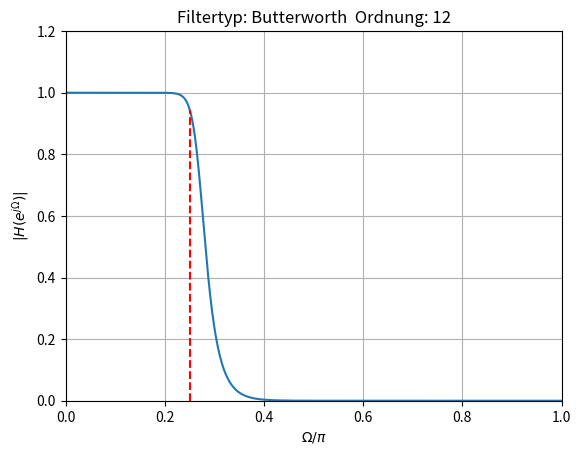
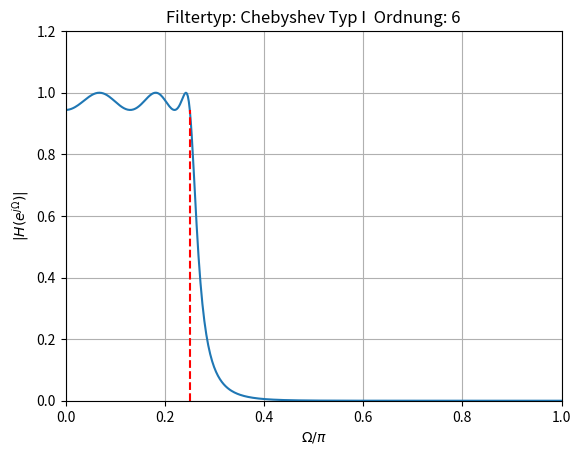
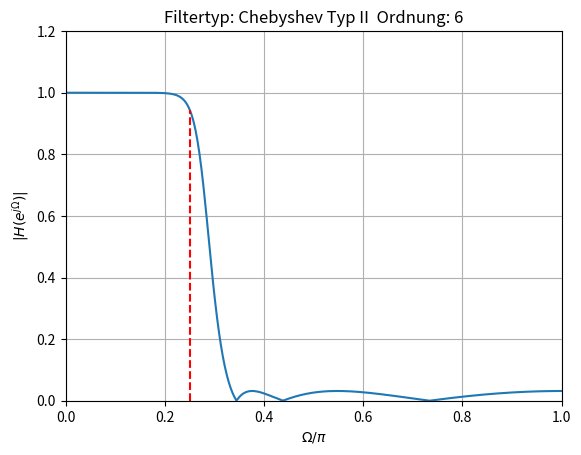
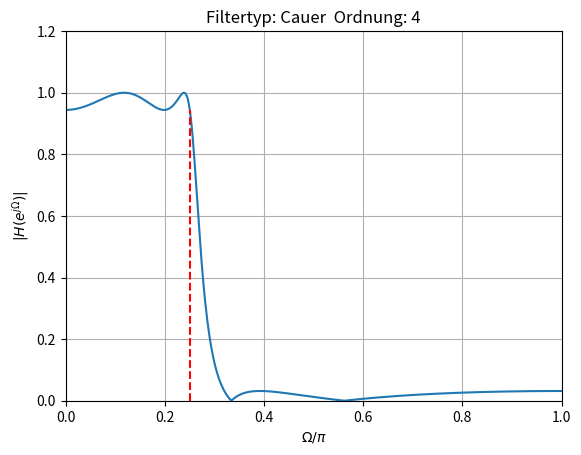

These charts were generated, in order, by the following Python code:
# BEGIN SOLUTION

import numpy as np
import matplotlib.pyplot as plt
from scipy.signal import buttord, butter, cheb1ord, cheby1, cheb2ord, cheby2, ellipord, ellip, freqz
from scipy.signal import tf2zpk as zplane  # Berechnung von Nullstellen, Polen und Verstärkung

# Gegebene Frequenzen und Toleranzen
fD = 1000     # Durchlassfrequenz (Hz)
fS = 1400     # Sperrfrequenz (Hz)
Rp = 0.5      # Welligkeit im Durchlassbereich (dB)
Rs = 30       # Dämpfung im Sperrbereich (dB)
fA = 8000     # Abtastfrequenz (Hz)

# Umrechnung in normierte Frequenzen (relativ zur Nyquistfrequenz)
Wp = 2 * fD / fA
Ws = 2 * fS / fA

# Schleife über alle Filtertypen
for typ in range(1, 5):
    if typ == 1:
        n, Wn = buttord(Wp, Ws, Rp, Rs)  # Butterworth
        b, a = butter(n, Wn)
        FTyp = 'Butterworth'
    elif typ == 2:
        n, Wn = cheb1ord(Wp, Ws, Rp, Rs)  # Tschebyscheff Typ I
        b, a = cheby1(n, Rp, Wn)
        FTyp = 'Chebyshev Typ I'
    elif typ == 3:
        n, Wn = cheb2ord(Wp, Ws, Rp, Rs)  # Tschebyscheff Typ II
        b, a = cheby2(n, Rs, Wn)
        FTyp = 'Chebyshev Typ II'
    elif typ == 4:
        n, Wn = ellipord(Wp, Ws, Rp, Rs)  # Cauer (Elliptisch)
        b, a = ellip(n, Rp, Rs, Wn)
        FTyp = 'Cauer'
    else:
        raise ValueError('Etwas ist schiefgelaufen...')

    # Beschriftungstitel
    TitleString = 'Filtertyp: {}  Ordnung: {}'.format(FTyp, n)

    # Amplitudenfrequenzgang berechnen
    W = np.linspace(0, np.pi, 512)
    _, Hg = freqz(b, a, 512)

    # Plot: Amplitudengang
    plt.figure()
    plt.plot(W / np.pi, np.abs(Hg))
    plt.grid(True)
    plt.title(TitleString)
    plt.xlabel(r'$\Omega/\pi$')
    plt.ylabel(r'$|H(e^{j\Omega})|$')
    plt.axis([0, 1, 0, 1.2])

    # Toleranzröhre einzeichnen
    xline = [Wp, Wp]
    yline = [0, 10 ** (-Rp / 20)]
    plt.plot(xline, yline, 'r--')

    xline = [0, Ws]
    yline
